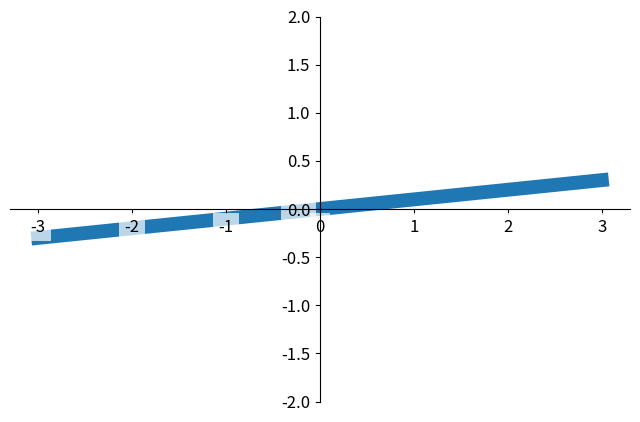

Python code for this plot:
# tick 能见度

import matplotlib.pyplot as plt
import numpy as np

x = np.linspace(-3,3,50)
y = 0.1*x

plt.figure(num=1, figsize=(8,5),)
plt.plot(x,y,linewidth=10,zorder=1) # zorder=1表示绘图顺序为1
plt.ylim(-2,2)

ax = plt.gca()
ax.spines['right'].set_color('none')
ax.spines['top'].set_color('none')
ax.spines['top'].set_color('none')
ax.xaxis.set_ticks_position('bottom')
ax.spines['bottom'].set_position(('data',0))
ax.yaxis.set_ticks_position('left')
ax.spines['left'].set_position(('data',0))

for label in ax.get_xticklabels() + ax.get_yticklabels():
    label.set_fontsize(12)
    label.set_zorder(2) # 绘图顺序为2
    label.set_bbox(dict(facecolor='white', edgecolor='None', alpha=0.7)) # alpha=0.7表示70%透明，facecolor填充颜色

plt.show()
